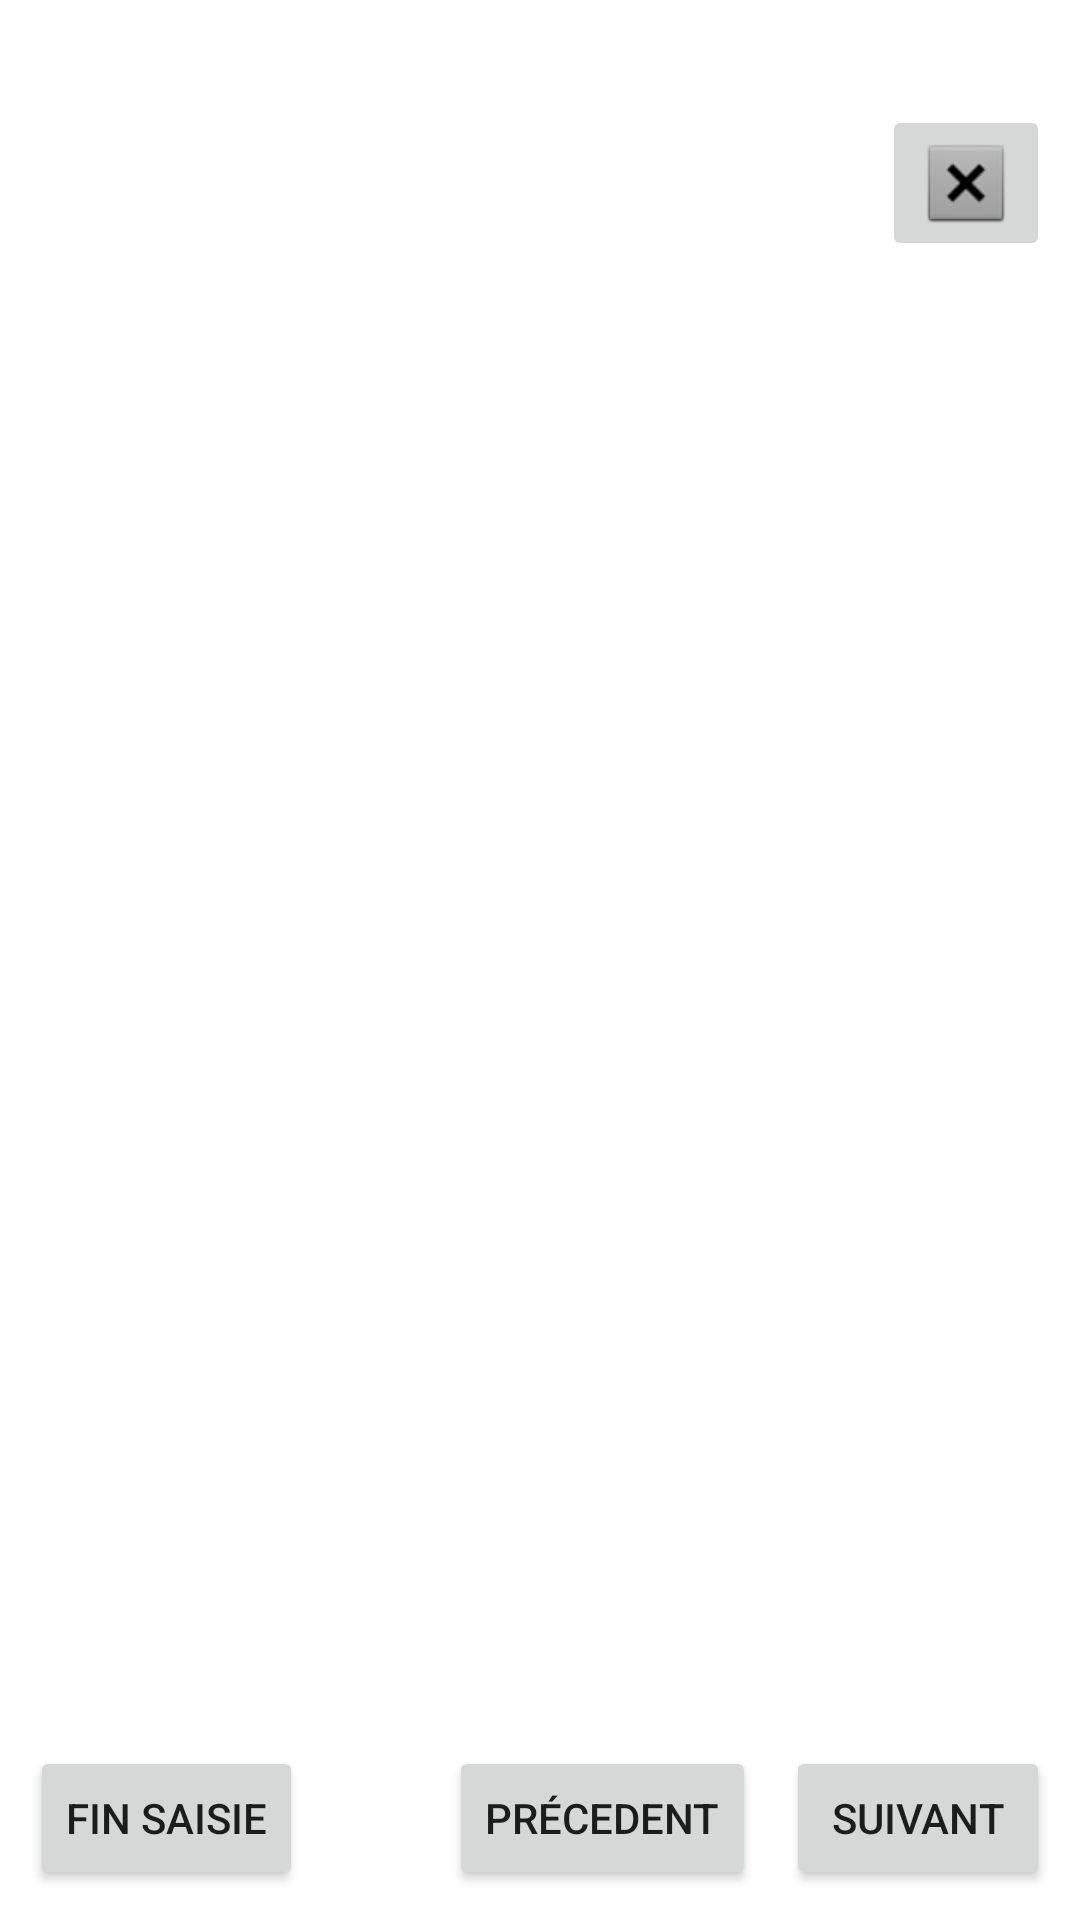

The Android layout XML behind this screen, and the referenced resources:
<!-- AndroidManifest.xml: application theme Theme.Test -->
<!-- res/layout/activity_saisie.xml -->
<?xml version="1.0" encoding="utf-8"?>
<androidx.constraintlayout.widget.ConstraintLayout xmlns:android="http://schemas.android.com/apk/res/android"
    xmlns:app="http://schemas.android.com/apk/res-auto"
    xmlns:tools="http://schemas.android.com/tools"
    android:layout_width="match_parent"
    android:layout_height="match_parent"
    tools:context=".Saisie">

    <TextView
        android:id="@+id/tvNomSaisie"
        android:layout_width="wrap_content"
        android:layout_height="wrap_content"
        android:layout_margin="6dp"
        android:text=""
        app:layout_constraintStart_toStartOf="parent"
        app:layout_constraintTop_toTopOf="parent" />

    <TextView
        android:id="@+id/tvDateSaisie"
        android:layout_width="wrap_content"
        android:layout_height="wrap_content"
        android:layout_margin="6dp"
        android:text=""
        app:layout_constraintEnd_toEndOf="parent"
        app:layout_constraintTop_toTopOf="parent" />


    <Button
        android:id="@+id/btnSuivant"
        android:layout_width="wrap_content"
        android:layout_height="wrap_content"
        android:layout_margin="10dp"
        android:text="Suivant"
        app:layout_constraintBottom_toBottomOf="parent"
        app:layout_constraintEnd_toEndOf="parent" />

    <Button
        android:id="@+id/btnPrecedent"
        android:layout_width="wrap_content"
        android:layout_height="wrap_content"
        android:layout_margin="10dp"
        android:text="Précedent"
        app:layout_constraintBottom_toBottomOf="parent"
        app:layout_constraintEnd_toStartOf="@id/btnSuivant" />

    <Button
        android:id="@+id/btnFinSaisie"
        android:layout_width="wrap_content"
        android:layout_height="wrap_content"
        android:layout_margin="10dp"
        android:text="Fin Saisie"
        app:layout_constraintBottom_toBottomOf="parent"
        app:layout_constraintStart_toStartOf="parent" />

    <androidx.recyclerview.widget.RecyclerView
        android:id="@+id/rvListeCriteresSaisie"
        android:layout_width="0dp"
        android:layout_height="0dp"
        android:layout_margin="10dp"
        app:layout_constraintBottom_toTopOf="@+id/btnFinSaisie"
        app:layout_constraintEnd_toEndOf="parent"
        app:layout_constraintStart_toStartOf="parent"
        app:layout_constraintTop_toBottomOf="@+id/tvNomSaisie" />

    <androidx.recyclerview.widget.RecyclerView
        android:id="@+id/rvListeBluetooth"
        android:layout_width="0dp"
        android:layout_height="0dp"
        android:layout_margin="10dp"
        app:layout_constraintBottom_toTopOf="@+id/btnFinSaisie"
        app:layout_constraintEnd_toEndOf="parent"
        app:layout_constraintStart_toStartOf="parent"
        app:layout_constraintTop_toBottomOf="@+id/tvNomSaisie" />

    <ImageButton
        android:id="@+id/ibClose"
        android:layout_width="wrap_content"
        android:layout_height="wrap_content"
        app:layout_constraintEnd_toEndOf="@+id/rvListeCriteresSaisie"
        app:layout_constraintTop_toTopOf="@+id/rvListeCriteresSaisie"
        app:srcCompat="@android:drawable/btn_dialog" />
</androidx.constraintlayout.widget.ConstraintLayout>
<!-- resources referenced by this layout -->
<resources>
  <style name="Theme.Test" parent="Theme.MaterialComponents.Light.NoActionBar">
          
          <item name="colorPrimary">@color/purple_500</item>
          <item name="colorPrimaryVariant">@color/purple_700</item>
          <item name="colorOnPrimary">@color/white</item>
          
          <item name="colorSecondary">@color/teal_200</item>
          <item name="colorSecondaryVariant">@color/teal_700</item>
          <item name="colorOnSecondary">@color/black</item>
          
          <item name="android:statusBarColor" tools:targetApi="l">?attr/colorPrimaryVariant</item>
          
  
      </style>
  <!-- not gathered from this repository: default colours our renderer supplied (Android Studio template values) -->
  <color name="purple_500">#FF6200EE</color>
  <color name="purple_700">#FF3700B3</color>
  <color name="teal_200">#FF03DAC5</color>
  <color name="teal_700">#FF018786</color>
  <color name="black">#FF000000</color>
  <color name="white">#FFFFFFFF</color>
</resources>
